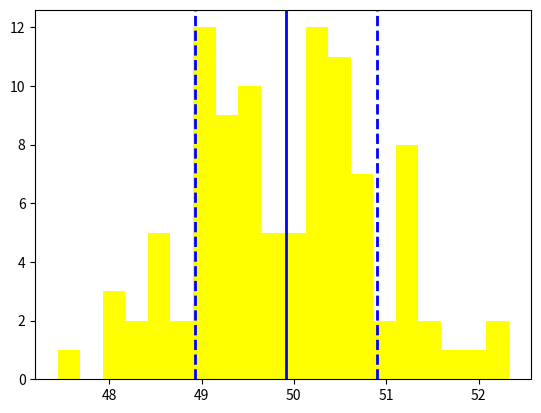
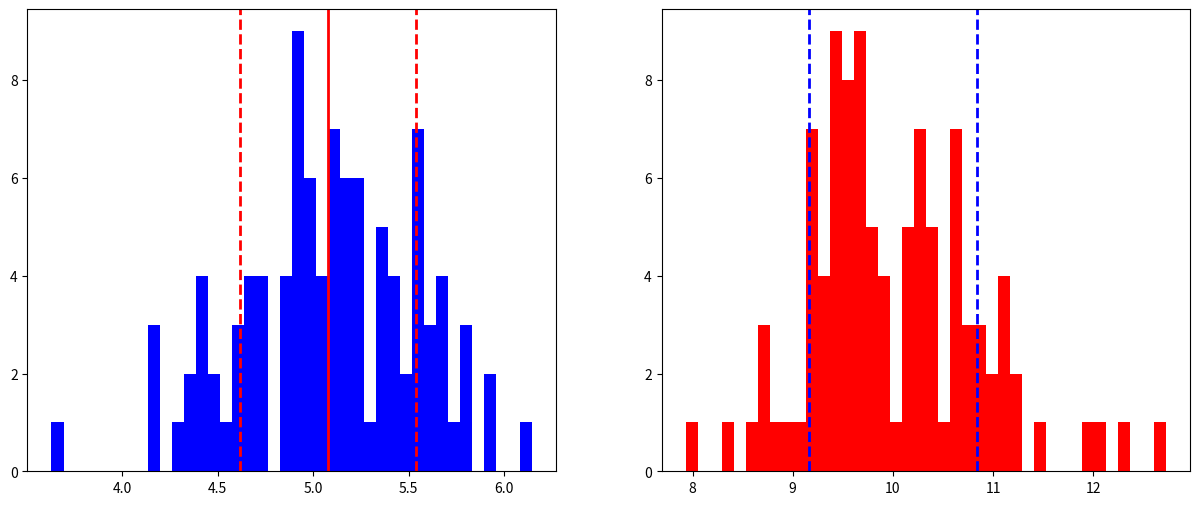

Python code for these plots, in order:
#!/usr/bin/env python
# coding: utf-8

# In[1]:


#This attemp is for Normal Distribution
import numpy as np
import pandas as pd
import matplotlib.pyplot as plt
get_ipython().run_line_magic('matplotlib', 'inline')


# In[28]:


data1 = np.random.normal(50, 1, 100)


# In[29]:


plt.hist(data1, bins=20, color='r')
plt.show()


# In[30]:


plt.hist(data1, color='yellow', bins=20)
plt.axvline(data1.mean(), color='b', linestyle='solid', linewidth=2)
plt.axvline(data1.mean()+data1.std(), color='b', linestyle='dashed',linewidth=2)
plt.axvline(data1.mean()-data1.std(), color='b', linestyle='dashed', linewidth=2)
plt.show()


# In[47]:


df = pd.DataFrame(data1)


# In[48]:


df.describe()


# In[33]:


##This attemp is for an additional task.
data2 = np.random.normal(5, 0.5, 100)
data3 = np.random.normal(10, 1, 100)


# In[44]:


fig = plt.figure(figsize=(15,6))

plt.subplot (1, 2, 1)
plt.hist(data2, bins=40, color='b')
plt.axvline(data2.mean(), color='r', linestyle='solid', linewidth='2')
plt.axvline(data2.mean()+data2.std(), color='r', linestyle='dashed', linewidth=2)
plt.axvline(data2.mean()-data2.std(), color='r', linestyle='dashed', linewidth=2)

plt.subplot (1, 2, 2)
plt.hist(data3, bins=40, color='r')
plt.axvline(data3.mean()+data3.std(), color='b', linestyle='dashed', linewidth=2)
plt.axvline(data3.mean()-data3.std(), color='b', linestyle='dashed', linewidth=2)
plt.show()


# In[49]:


df['data2'] = pd.DataFrame(data2)
df['data3'] = pd.DataFrame(data3)


# In[52]:


df.columns = ['data1', 'data2', 'data3']


# In[56]:


df.describe()

